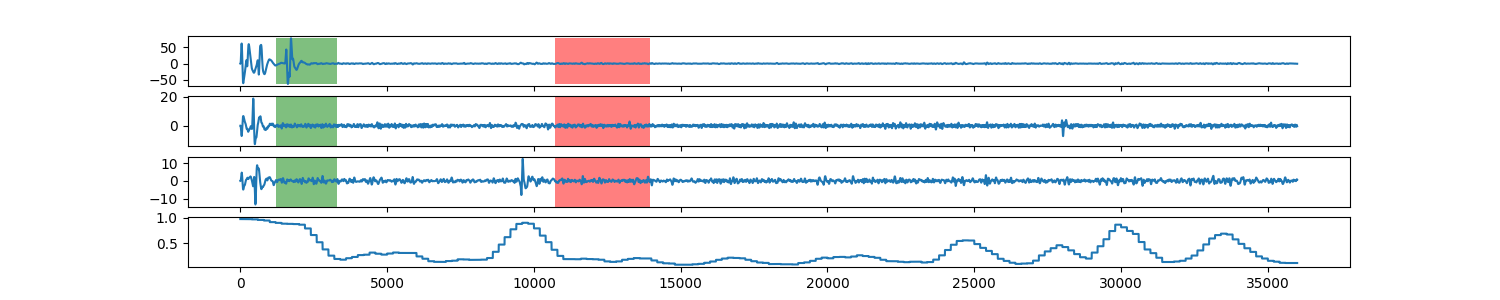

The table this chart was drawn from, first rows:
0, 0.97089429409
1, 0.9709
2, 0.9709
3, 0.9709
4, 0.9709
5, 0.9709
6, 0.9709
7, 0.9709
8, 0.9709
9, 0.9709
10, 0.9709
11, 0.9709
12, 0.9709
13, 0.9709
14, 0.9709
15, 0.9709
16, 0.9709
17, 0.9709
18, 0.9709
19, 0.9709
20, 0.9709
21, 0.9709
22, 0.9709
23, 0.9709
24, 0.9709
25, 0.9709
26, 0.9709
27, 0.9709
28, 0.9709
29, 0.9709
30, 0.9709
31, 0.9709
32, 0.9709
33, 0.9709
34, 0.9709
35, 0.9709
36, 0.9709
37, 0.9709
38, 0.9709
39, 0.9709
40, 0.9709
41, 0.9709
42, 0.9709
43, 0.9709
44, 0.9709
45, 0.9709
46, 0.9709
47, 0.9709
48, 0.9709
49, 0.9709
50, 0.9709
51, 0.9709
52, 0.9709
53, 0.9709
54, 0.9709
55, 0.9709
56, 0.9709
57, 0.9709
58, 0.9709
59, 0.9709
60, 0.9709
... 35,939 more rows
